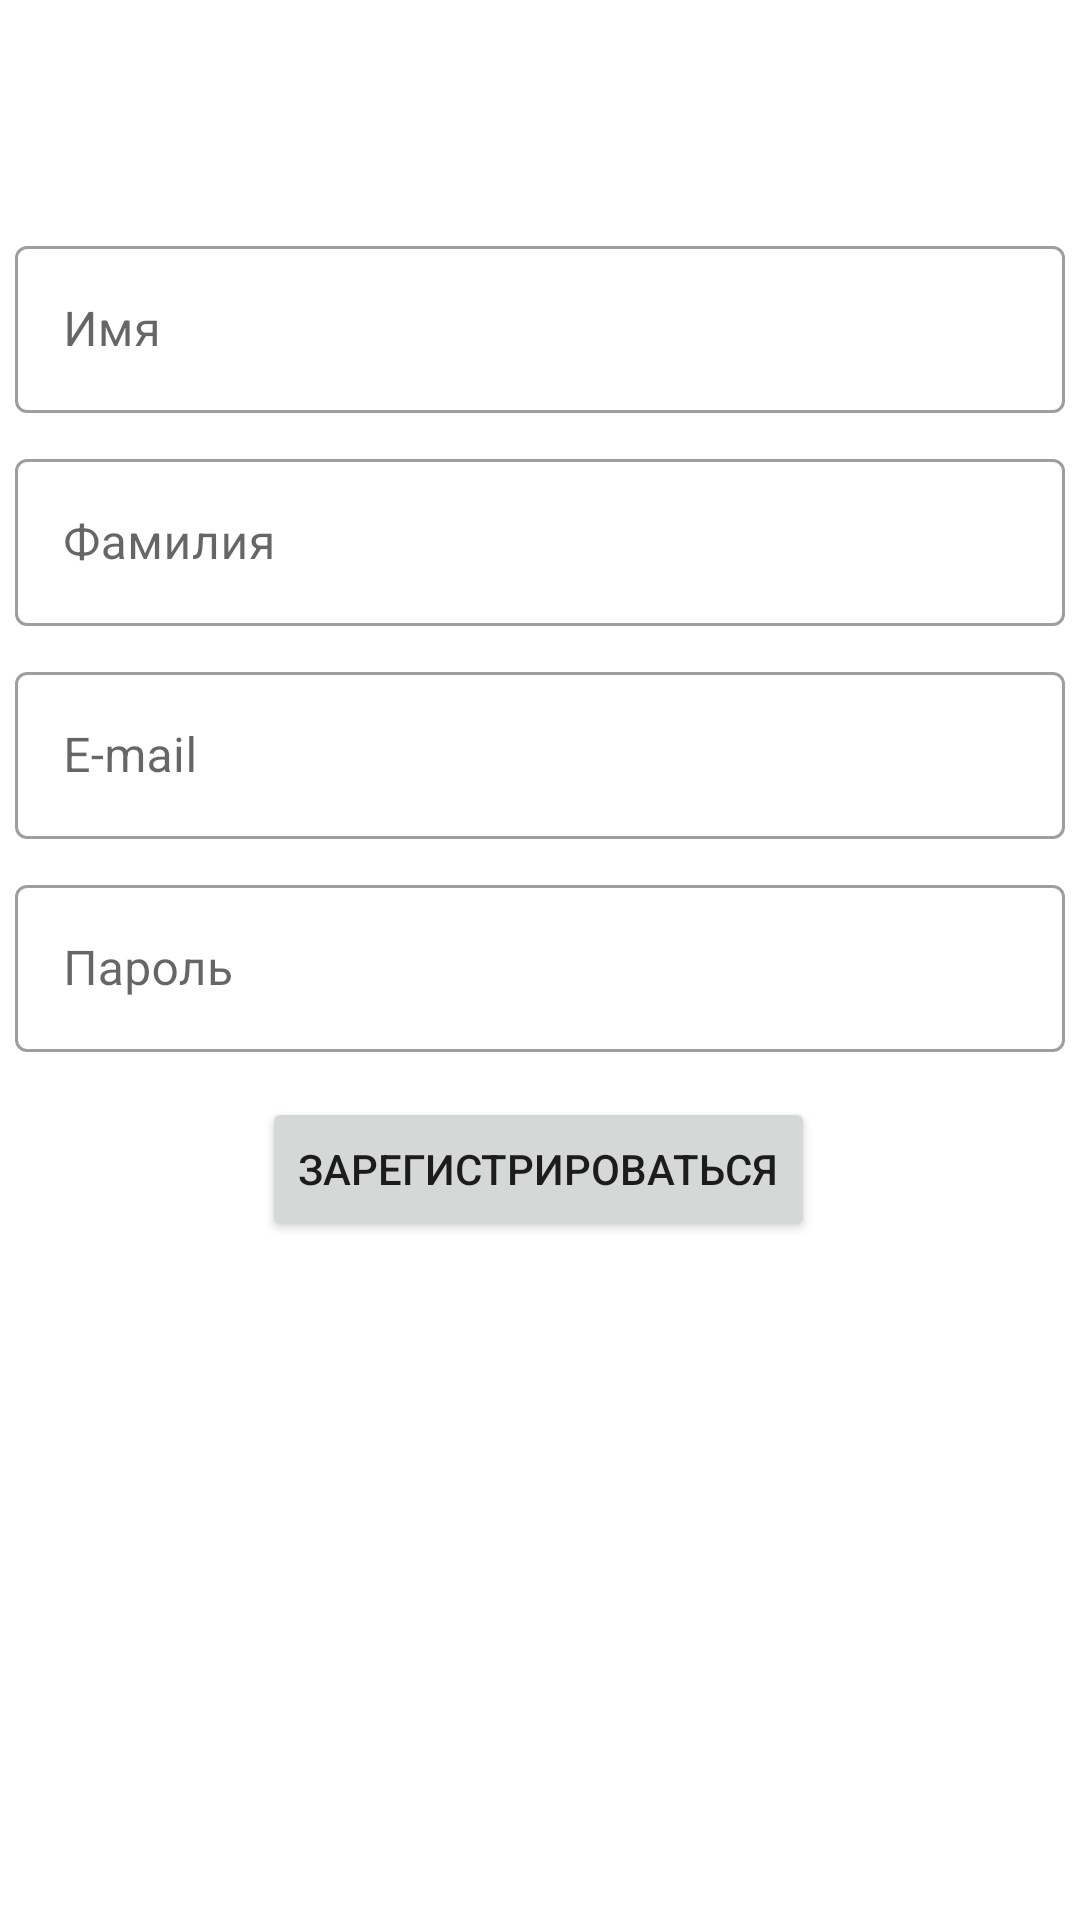

This screen was rendered from an Android layout file. Write that file and the resources it references.
<!-- AndroidManifest.xml: activity theme Theme.FitnessMobileApp -->
<!-- res/layout/activity_register.xml -->
<?xml version="1.0" encoding="utf-8"?>
<androidx.constraintlayout.widget.ConstraintLayout xmlns:android="http://schemas.android.com/apk/res/android"
    xmlns:app="http://schemas.android.com/apk/res-auto"
    xmlns:tools="http://schemas.android.com/tools"
    android:layout_width="match_parent"
    android:layout_height="match_parent"
    tools:context=".RegisterActivity"
    tools:layout_editor_absoluteX="0dp"
    tools:layout_editor_absoluteY="105dp">


    <androidx.constraintlayout.widget.ConstraintLayout
        android:layout_width="match_parent"
        android:layout_height="wrap_content"
        android:layout_marginStart="5dp"
        android:layout_marginEnd="5dp"
        app:layout_constraintBottom_toBottomOf="parent"
        app:layout_constraintEnd_toEndOf="parent"
        app:layout_constraintStart_toStartOf="parent"
        app:layout_constraintTop_toTopOf="parent">


        <com.google.android.material.textfield.TextInputLayout
            android:id="@+id/edFNL"
            style="@style/Widget.MaterialComponents.TextInputLayout.OutlinedBox"
            android:layout_width="match_parent"
            android:layout_height="wrap_content"
            android:hint="@string/first_name"
            app:layout_constraintTop_toTopOf="parent">

            <com.google.android.material.textfield.TextInputEditText
                android:id="@+id/fieldFirstName"
                android:layout_width="match_parent"
                android:layout_height="wrap_content"
                android:inputType="text" />
        </com.google.android.material.textfield.TextInputLayout>


        <com.google.android.material.textfield.TextInputLayout
            android:id="@+id/edLNL"
            style="@style/Widget.MaterialComponents.TextInputLayout.OutlinedBox"
            android:layout_width="match_parent"
            android:layout_height="wrap_content"
            android:layout_marginTop="10dp"
            android:hint="@string/last_name"
            app:layout_constraintTop_toBottomOf="@+id/edFNL">


            <com.google.android.material.textfield.TextInputEditText
                android:id="@+id/fieldLastName"
                android:layout_width="match_parent"
                android:layout_height="wrap_content"
                android:inputType="text" />
        </com.google.android.material.textfield.TextInputLayout>

        <com.google.android.material.textfield.TextInputLayout
            android:id="@+id/edEL"
            style="@style/Widget.MaterialComponents.TextInputLayout.OutlinedBox"
            android:layout_width="match_parent"
            android:layout_height="wrap_content"
            android:layout_marginTop="10dp"
            android:hint="@string/email"
            app:layout_constraintTop_toBottomOf="@+id/edLNL">

            <com.google.android.material.textfield.TextInputEditText
                android:id="@+id/fieldEmail"
                android:layout_width="match_parent"
                android:layout_height="wrap_content"
                android:inputType="text" />
        </com.google.android.material.textfield.TextInputLayout>


        <com.google.android.material.textfield.TextInputLayout
            android:id="@+id/edPL"
            style="@style/Widget.MaterialComponents.TextInputLayout.OutlinedBox"
            android:layout_width="match_parent"
            android:layout_height="wrap_content"
            android:layout_marginTop="10dp"
            android:hint="@string/password"
            app:layout_constraintTop_toBottomOf="@+id/edEL">

            <com.google.android.material.textfield.TextInputEditText
                android:id="@+id/fieldPassword"
                android:layout_width="match_parent"
                android:layout_height="wrap_content"
                android:inputType="text" />
        </com.google.android.material.textfield.TextInputLayout>

        <Button
            android:id="@+id/btn_register"
            android:layout_width="wrap_content"
            android:layout_height="wrap_content"
            android:layout_marginTop="15dp"
            android:layout_marginBottom="150dp"
            android:text="Зарегистрироваться"
            app:layout_constraintBottom_toBottomOf="parent"
            app:layout_constraintEnd_toEndOf="parent"
            app:layout_constraintHorizontal_bias="0.497"
            app:layout_constraintStart_toStartOf="parent"
            app:layout_constraintTop_toBottomOf="@+id/edPL" />

    </androidx.constraintlayout.widget.ConstraintLayout>

</androidx.constraintlayout.widget.ConstraintLayout>
<!-- resources referenced by this layout -->
<resources>
  <string name="email">E-mail</string>
  <string name="first_name">Имя</string>
  <string name="last_name">Фамилия</string>
  <string name="password">Пароль</string>
  <style name="Theme.FitnessMobileApp" parent="Theme.MaterialComponents.DayNight.DarkActionBar">
          
          <item name="colorPrimary">@color/purple_700</item>
          <item name="colorPrimaryVariant">@color/purple_700</item>
          <item name="colorOnPrimary">@color/white</item>
          
          <item name="colorSecondary">@color/teal_200</item>
          <item name="colorSecondaryVariant">@color/teal_700</item>
          <item name="colorOnSecondary">@color/black</item>
          
          <item name="android:statusBarColor">?attr/colorPrimaryVariant</item>
          
      </style>
  <color name="purple_700">#FF3700B3</color>
  <color name="white">#FFFFFFFF</color>
  <color name="teal_200">#FF03DAC5</color>
  <color name="teal_700">#FF018786</color>
  <color name="black">#FF000000</color>
</resources>
